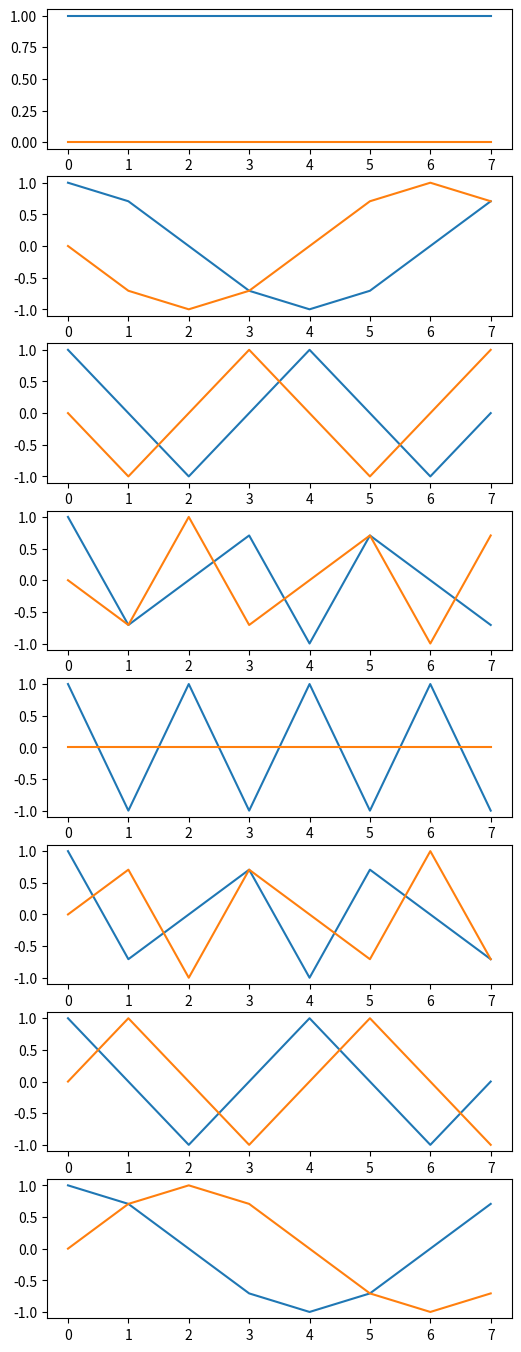

Reproduce this figure in Python.
import numpy as np
import matplotlib.pyplot as plt


N = 8
F = np.zeros((N,N), dtype=complex)
for im in range(N):
    for jm in range(N):
        F[im,jm] = np.exp((-2* np.pi * 1j * im * jm) / N)

fig, axs = plt.subplots(N, 1, figsize=(6, N*2+1))
for ix in range(N):
    axs[ix].plot(F[ix].real, label='real')
    axs[ix].plot(F[ix].imag, label='imaginar')

plt.savefig("ex1.pdf", format='pdf')
plt.show()

FH = np.conj(np.transpose(F))
print(np.allclose(FH @ F, N * np.eye(N), atol=1e-5)) # np.eye = matr identitate de dim N*N
# @ = inmultire matriceala
# np.allclose = verifica daca doua matrice sunt aproximativ egale